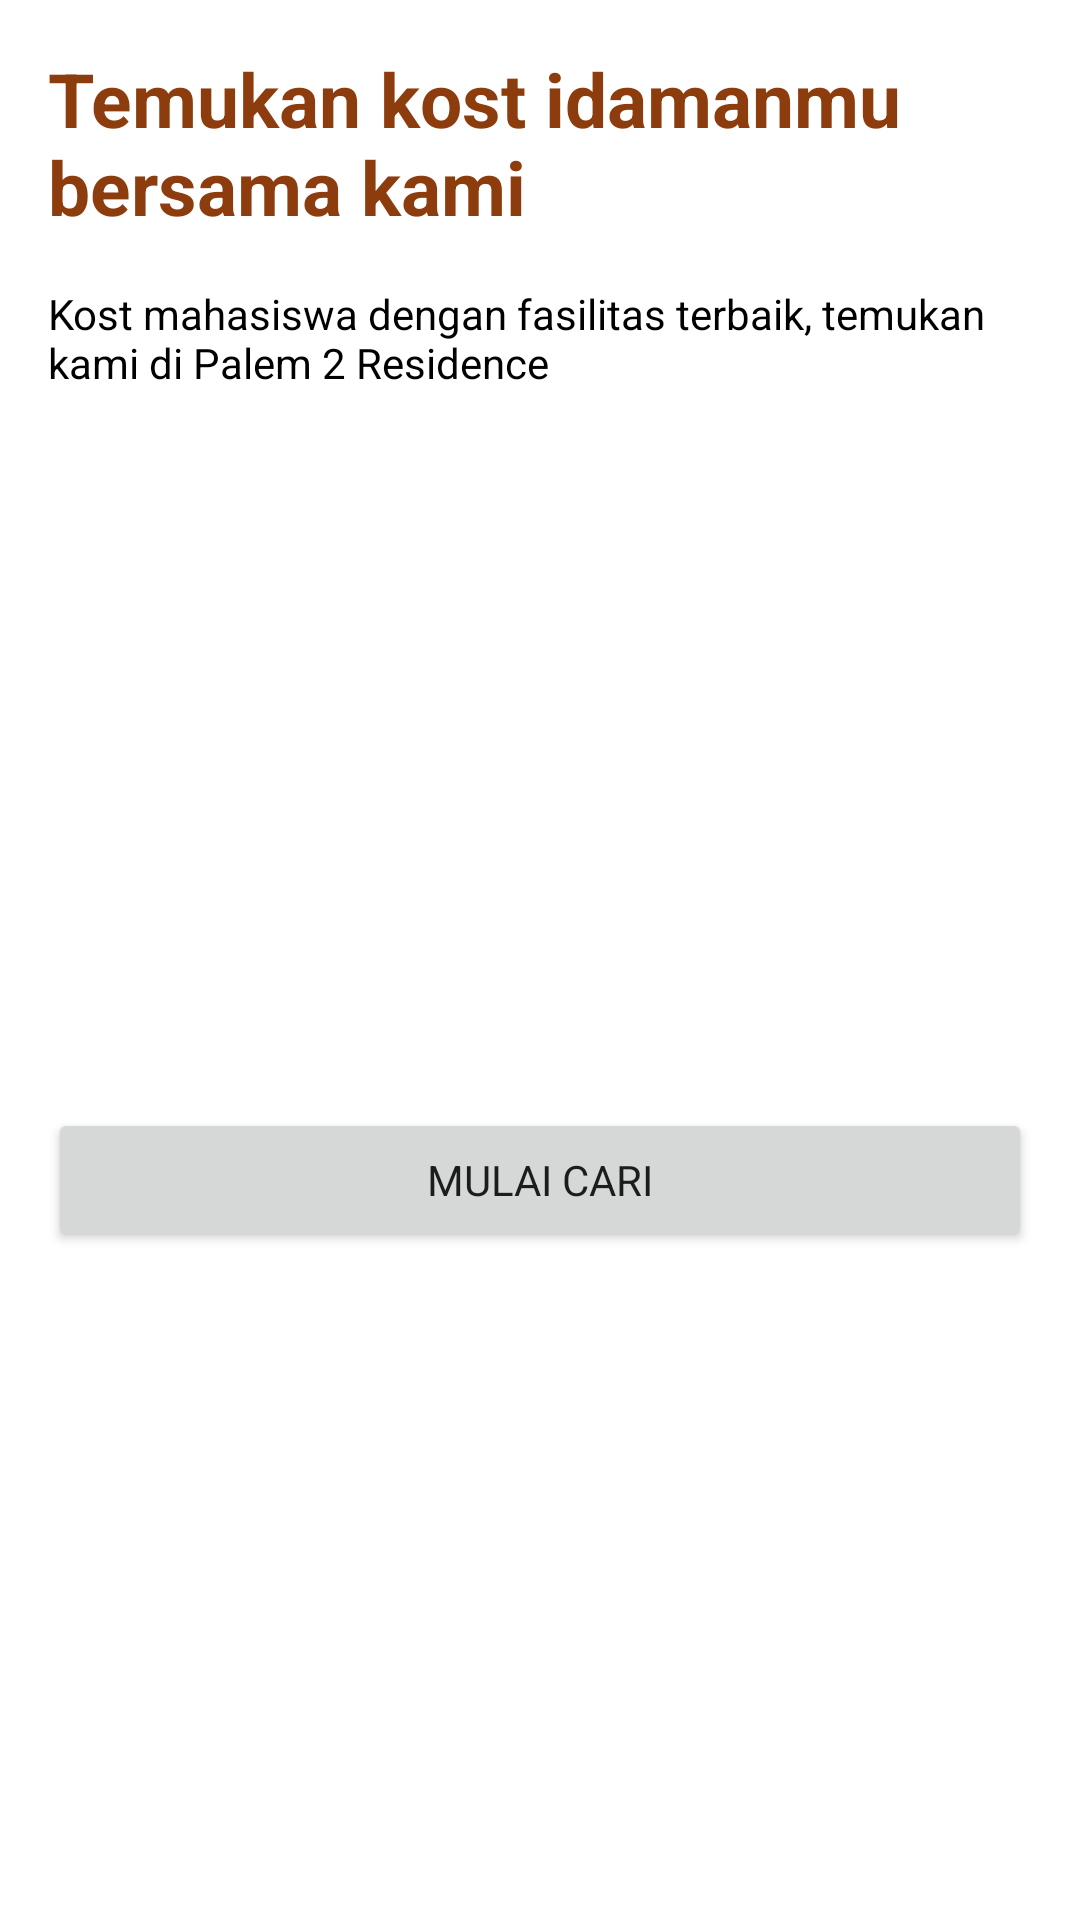

The Android layout XML behind this screen, and the referenced resources:
<!-- AndroidManifest.xml: application theme Theme.Kostanku -->
<!-- res/layout/fragment_main.xml -->
<?xml version="1.0" encoding="utf-8"?>
    <androidx.constraintlayout.widget.ConstraintLayout
        xmlns:android="http://schemas.android.com/apk/res/android"
        xmlns:tools="http://schemas.android.com/tools"
        xmlns:app="http://schemas.android.com/apk/res-auto"
        android:layout_width="match_parent"
        android:layout_height="match_parent" >

        <TextView
            android:id="@+id/judul"
            android:layout_width="match_parent"
            android:layout_height="wrap_content"
            android:layout_margin="16dp"
            android:text="@string/judul"
            android:textColor="@color/orange_700"
            android:textSize="25sp"
            android:textStyle="bold"
            app:layout_constraintEnd_toEndOf="parent"
            app:layout_constraintStart_toStartOf="parent"
            app:layout_constraintTop_toTopOf="parent" />
        
        <TextView
            android:id="@+id/deskripsi"
            android:layout_width="match_parent"
            android:layout_height="wrap_content"
            android:layout_margin="16dp"
            android:textColor="@color/black"
            app:layout_constraintTop_toBottomOf="@id/judul"
            app:layout_constraintStart_toStartOf="@id/judul"
            app:layout_constraintEnd_toEndOf="@id/judul"
            android:text="@string/deskripsi"/>

        <androidx.recyclerview.widget.RecyclerView
            android:id="@+id/recyclerView"
            android:layout_width="match_parent"
            android:layout_height="wrap_content"
            android:layout_marginTop="16dp"
            app:layoutManager="androidx.recyclerview.widget.LinearLayoutManager"
            app:layout_constraintEnd_toEndOf="parent"
            app:layout_constraintStart_toStartOf="parent"
            app:layout_constraintTop_toBottomOf="@id/deskripsi"
            tools:listitem="@layout/list_main" />

        <Button
            android:id="@+id/cari"
            android:layout_width="match_parent"
            android:layout_height="wrap_content"
            android:layout_margin="16dp"
            app:layout_constraintTop_toBottomOf="@id/recyclerView"
            app:layout_constraintStart_toStartOf="parent"
            app:layout_constraintEnd_toEndOf="parent"
            app:layout_constraintBottom_toBottomOf="parent"
            android:text="@string/button"/>


    </androidx.constraintlayout.widget.ConstraintLayout>
<!-- res/layout/list_main.xml (included above) -->
<?xml version="1.0" encoding="utf-8"?>
<LinearLayout xmlns:android="http://schemas.android.com/apk/res/android"
    android:layout_width="match_parent"
    android:layout_height="match_parent"
    android:orientation="horizontal">
    
    <ImageView
        android:id="@+id/imageView"
        android:layout_width="match_parent"
        android:layout_height="250dp"
        android:scaleType="centerCrop"/>

</LinearLayout>
<!-- resources referenced by this layout -->
<resources>
  <color name="black">#FF000000</color>
  <color name="orange_700">#8D3D0D</color>
  <string name="button">Mulai Cari</string>
  <string name="deskripsi">Kost mahasiswa dengan fasilitas terbaik, temukan kami di Palem 2 Residence</string>
  <string name="judul">Temukan kost idamanmu bersama kami</string>
  <style name="Theme.Kostanku" parent="Theme.MaterialComponents.DayNight.DarkActionBar">
          
          <item name="colorPrimary">@color/orange_500</item>
          <item name="colorPrimaryVariant">@color/orange_700</item>
          <item name="colorOnPrimary">@color/white</item>
          <item name="fontFamily">@font/poppins_medium</item>
          
          <item name="colorSecondary">@color/teal_200</item>
          <item name="colorSecondaryVariant">@color/teal_700</item>
          <item name="colorOnSecondary">@color/black</item>
          
          <item name="android:statusBarColor">?attr/colorPrimaryVariant</item>
          
          <item name="textInputStyle">@style/Widget.MaterialComponents.TextInputLayout.OutlinedBox</item>
  
      </style>
  <color name="orange_500">#DE5900</color>
  <color name="white">#FFFFFFFF</color>
  <color name="teal_200">#FF03DAC5</color>
  <color name="teal_700">#FF018786</color>
</resources>
